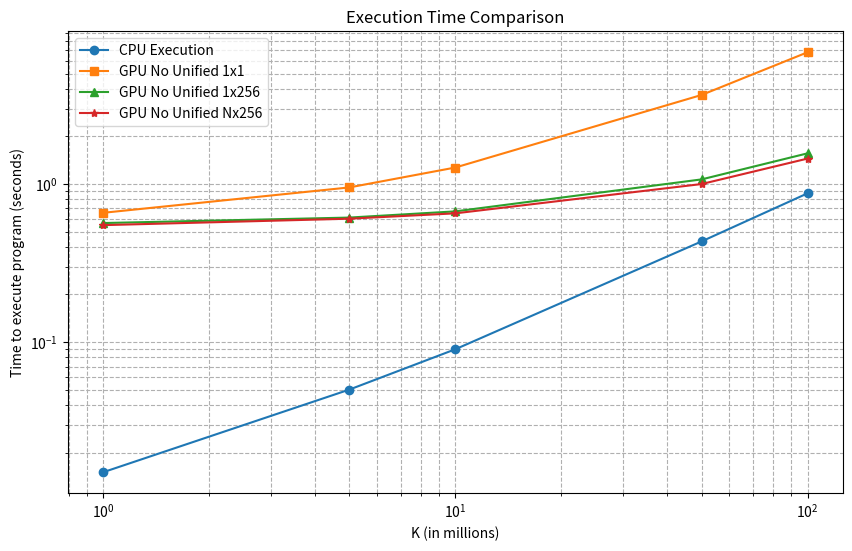
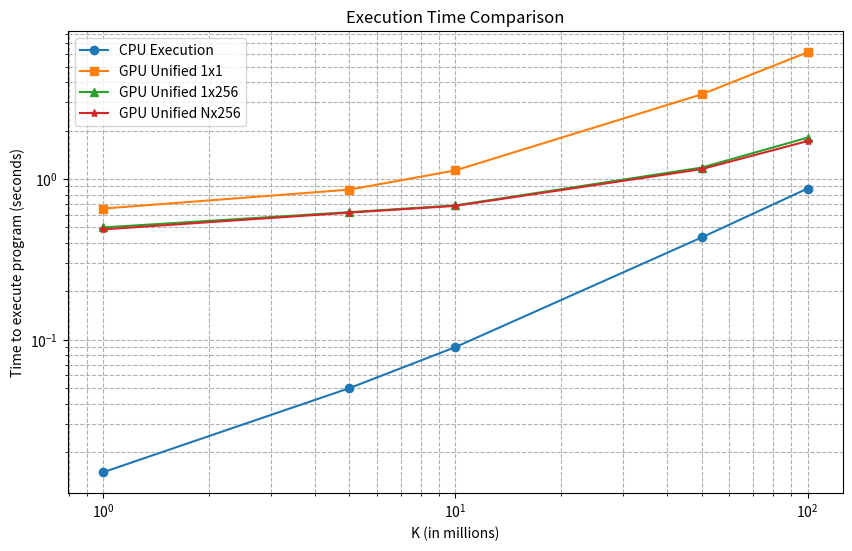

These figures' Python source, in order:
from matplotlib import pyplot as plt
import numpy as np

cpu_exec = [0.015,0.05,0.09,0.433,0.873]

no_unify_data_1x1 = [0.657,0.951,1.271,3.657,6.814]
no_unify_data_1x256 = [0.566,0.613,0.671,1.069,1.563]
no_unify_data_nx256 = [0.549,0.603,0.652,0.999,1.448]

unify_data_1x1 = [0.655,0.859,1.131,3.362,6.146]
unify_data_1x256 = [0.5,0.622,0.685,1.178,1.809]
unify_data_nx256 = [0.486,0.618,0.681,1.152,1.723]

k_values =[1,5,10,50,100]

# Plotting
plt.figure(figsize=(10, 6))
plt.plot(k_values, cpu_exec, label='CPU Execution', marker='o', linestyle='-')
plt.plot(k_values, no_unify_data_1x1, label='GPU No Unified 1x1', marker='s', linestyle='-')
plt.plot(k_values, no_unify_data_1x256, label='GPU No Unified 1x256', marker='^', linestyle='-')
plt.plot(k_values, no_unify_data_nx256, label='GPU No Unified Nx256', marker='*', linestyle='-')

plt.xlabel('K (in millions)')
plt.ylabel('Time to execute program (seconds)')
plt.title('Execution Time Comparison')
plt.xscale('log')
plt.yscale('log')
plt.legend()
plt.grid(True, which="both", ls="--")
plt.savefig('q4_without_unified.jpg', dpi=300) 

# Plotting
plt.figure(figsize=(10, 6))
plt.plot(k_values, cpu_exec, label='CPU Execution', marker='o', linestyle='-')
plt.plot(k_values, unify_data_1x1, label='GPU Unified 1x1', marker='s', linestyle='-')
plt.plot(k_values, unify_data_1x256, label='GPU Unified 1x256', marker='^', linestyle='-')
plt.plot(k_values, unify_data_nx256, label='GPU Unified Nx256', marker='*', linestyle='-')

plt.xlabel('K (in millions)')
plt.ylabel('Time to execute program (seconds)')
plt.title('Execution Time Comparison')
plt.xscale('log')
plt.yscale('log')
plt.legend()
plt.grid(True, which="both", ls="--")
plt.savefig('q4_with_unified.jpg', dpi=300)